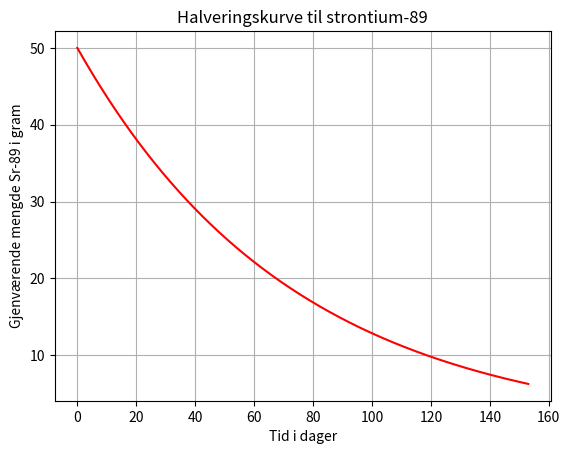

Reproduce this figure in Python.
# -*- coding: utf-8 -*-

# Importerer bibliotek
import numpy as np
import matplotlib.pyplot as plt

# Definerer en funksjon som regner ut gjenværende mengde
def N(t):
    return N0*(1/2)**(t/H)


# Sr-89
N0 = 50 # antall gram ved start
H = 51  # halveringstid i dager

# Lager arrays
t_array = np.linspace(0, 3*H, 1001)
N_array = N(t_array)


# Plotting
plt.plot(t_array, N_array, color="red")
plt.title("Halveringskurve til strontium-89")
plt.xlabel("Tid i dager") # horisontal aksetittel
plt.ylabel("Gjenværende mengde Sr-89 i gram")     # vertikal aksetittel
plt.grid()              # slår på rutenettet
plt.show()              # her skal plottet være

